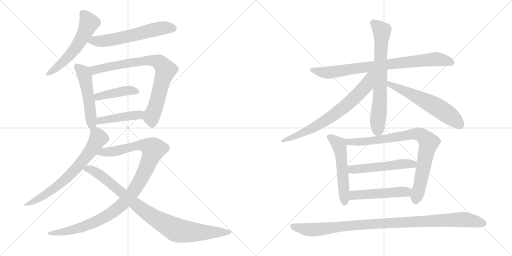
t = 0.00 s
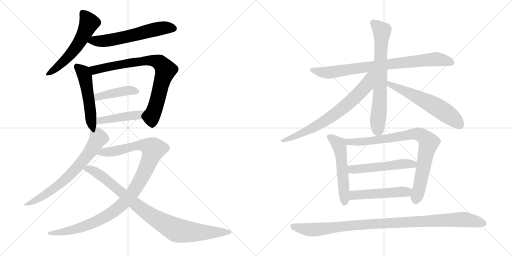
t = 2.90 s
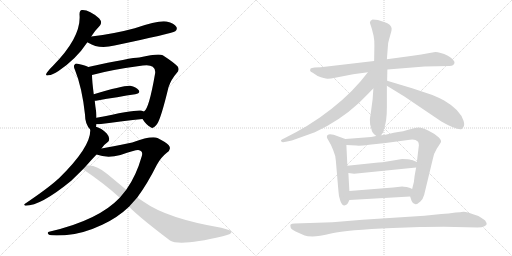
t = 5.79 s
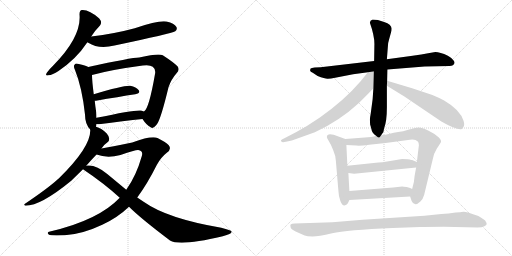
t = 8.69 s
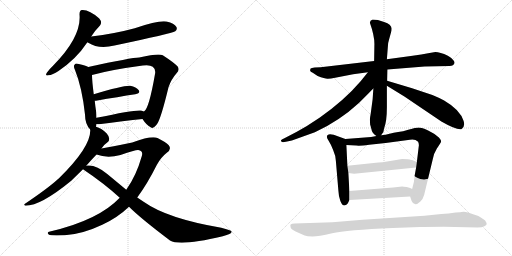
t = 11.59 s
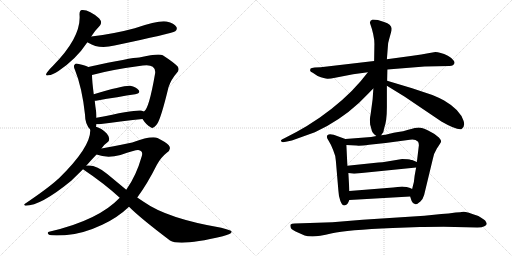
t = 14.48 s

The animated SVG that drew these frames (rendered in a browser with its animation timeline set to each time). Animation: 18 CSS @keyframes rules; one cycle of 14.48 s.

<svg version="1.1" viewBox="0 0 2048 1024" xmlns="http://www.w3.org/2000/svg">
  <g stroke="lightgray" stroke-dasharray="1,1" stroke-width="1" transform="scale(4, 4)">
    <line x1="0" y1="0" x2="256" y2="256"></line>
    <line x1="256" y1="0" x2="0" y2="256"></line>
    <line x1="128" y1="0" x2="128" y2="256"></line>
    <line x1="0" y1="128" x2="256" y2="128"></line>
    <line x1="256" y1="0" x2="512" y2="256"></line>
    <line x1="512" y1="0" x2="256" y2="256"></line>
    <line x1="384" y1="0" x2="384" y2="256"></line>
    <line x1="256" y1="128" x2="512" y2="128"></line>
  </g>
<g transform="scale(1, -1) translate(0, -850)">
   <style type="text/css">
    @keyframes keyframes0 {
      from {
       stroke: black;
       stroke-dashoffset: 561;
       stroke-width: 128;
       }
       65% {
       animation-timing-function: step-end;
       stroke: black;
       stroke-dashoffset: 0;
       stroke-width: 128;
       }
       to {
       stroke: black;
       stroke-width: 1024;
       }
       }
       #make-me-a-hanzi-animation-0 {
         animation: keyframes0 0.706543s both;
         animation-delay: 0.000000s;
         animation-timing-function: linear;
       }
    @keyframes keyframes1 {
      from {
       stroke: black;
       stroke-dashoffset: 602;
       stroke-width: 128;
       }
       66% {
       animation-timing-function: step-end;
       stroke: black;
       stroke-dashoffset: 0;
       stroke-width: 128;
       }
       to {
       stroke: black;
       stroke-width: 1024;
       }
       }
       #make-me-a-hanzi-animation-1 {
         animation: keyframes1 0.739909s both;
         animation-delay: 0.706543s;
         animation-timing-function: linear;
       }
    @keyframes keyframes2 {
      from {
       stroke: black;
       stroke-dashoffset: 511;
       stroke-width: 128;
       }
       62% {
       animation-timing-function: step-end;
       stroke: black;
       stroke-dashoffset: 0;
       stroke-width: 128;
       }
       to {
       stroke: black;
       stroke-width: 1024;
       }
       }
       #make-me-a-hanzi-animation-2 {
         animation: keyframes2 0.665853s both;
         animation-delay: 1.446452s;
         animation-timing-function: linear;
       }
    @keyframes keyframes3 {
      from {
       stroke: black;
       stroke-dashoffset: 795;
       stroke-width: 128;
       }
       72% {
       animation-timing-function: step-end;
       stroke: black;
       stroke-dashoffset: 0;
       stroke-width: 128;
       }
       to {
       stroke: black;
       stroke-width: 1024;
       }
       }
       #make-me-a-hanzi-animation-3 {
         animation: keyframes3 0.896973s both;
         animation-delay: 2.112305s;
         animation-timing-function: linear;
       }
    @keyframes keyframes4 {
      from {
       stroke: black;
       stroke-dashoffset: 425;
       stroke-width: 128;
       }
       58% {
       animation-timing-function: step-end;
       stroke: black;
       stroke-dashoffset: 0;
       stroke-width: 128;
       }
       to {
       stroke: black;
       stroke-width: 1024;
       }
       }
       #make-me-a-hanzi-animation-4 {
         animation: keyframes4 0.595866s both;
         animation-delay: 3.009278s;
         animation-timing-function: linear;
       }
    @keyframes keyframes5 {
      from {
       stroke: black;
       stroke-dashoffset: 438;
       stroke-width: 128;
       }
       59% {
       animation-timing-function: step-end;
       stroke: black;
       stroke-dashoffset: 0;
       stroke-width: 128;
       }
       to {
       stroke: black;
       stroke-width: 1024;
       }
       }
       #make-me-a-hanzi-animation-5 {
         animation: keyframes5 0.606445s both;
         animation-delay: 3.605144s;
         animation-timing-function: linear;
       }
    @keyframes keyframes6 {
      from {
       stroke: black;
       stroke-dashoffset: 692;
       stroke-width: 128;
       }
       69% {
       animation-timing-function: step-end;
       stroke: black;
       stroke-dashoffset: 0;
       stroke-width: 128;
       }
       to {
       stroke: black;
       stroke-width: 1024;
       }
       }
       #make-me-a-hanzi-animation-6 {
         animation: keyframes6 0.813151s both;
         animation-delay: 4.211589s;
         animation-timing-function: linear;
       }
    @keyframes keyframes7 {
      from {
       stroke: black;
       stroke-dashoffset: 1054;
       stroke-width: 128;
       }
       77% {
       animation-timing-function: step-end;
       stroke: black;
       stroke-dashoffset: 0;
       stroke-width: 128;
       }
       to {
       stroke: black;
       stroke-width: 1024;
       }
       }
       #make-me-a-hanzi-animation-7 {
         animation: keyframes7 1.107747s both;
         animation-delay: 5.024740s;
         animation-timing-function: linear;
       }
    @keyframes keyframes8 {
      from {
       stroke: black;
       stroke-dashoffset: 915;
       stroke-width: 128;
       }
       75% {
       animation-timing-function: step-end;
       stroke: black;
       stroke-dashoffset: 0;
       stroke-width: 128;
       }
       to {
       stroke: black;
       stroke-width: 1024;
       }
       }
       #make-me-a-hanzi-animation-8 {
         animation: keyframes8 0.994629s both;
         animation-delay: 6.132487s;
         animation-timing-function: linear;
       }
    @keyframes keyframes9 {
      from {
       stroke: black;
       stroke-dashoffset: 820;
       stroke-width: 128;
       }
       73% {
       animation-timing-function: step-end;
       stroke: black;
       stroke-dashoffset: 0;
       stroke-width: 128;
       }
       to {
       stroke: black;
       stroke-width: 1024;
       }
       }
       #make-me-a-hanzi-animation-9 {
         animation: keyframes9 0.917318s both;
         animation-delay: 7.127116s;
         animation-timing-function: linear;
       }
    @keyframes keyframes10 {
      from {
       stroke: black;
       stroke-dashoffset: 711;
       stroke-width: 128;
       }
       70% {
       animation-timing-function: step-end;
       stroke: black;
       stroke-dashoffset: 0;
       stroke-width: 128;
       }
       to {
       stroke: black;
       stroke-width: 1024;
       }
       }
       #make-me-a-hanzi-animation-10 {
         animation: keyframes10 0.828613s both;
         animation-delay: 8.044434s;
         animation-timing-function: linear;
       }
    @keyframes keyframes11 {
      from {
       stroke: black;
       stroke-dashoffset: 720;
       stroke-width: 128;
       }
       70% {
       animation-timing-function: step-end;
       stroke: black;
       stroke-dashoffset: 0;
       stroke-width: 128;
       }
       to {
       stroke: black;
       stroke-width: 1024;
       }
       }
       #make-me-a-hanzi-animation-11 {
         animation: keyframes11 0.835938s both;
         animation-delay: 8.873047s;
         animation-timing-function: linear;
       }
    @keyframes keyframes12 {
      from {
       stroke: black;
       stroke-dashoffset: 598;
       stroke-width: 128;
       }
       66% {
       animation-timing-function: step-end;
       stroke: black;
       stroke-dashoffset: 0;
       stroke-width: 128;
       }
       to {
       stroke: black;
       stroke-width: 1024;
       }
       }
       #make-me-a-hanzi-animation-12 {
         animation: keyframes12 0.736654s both;
         animation-delay: 9.708985s;
         animation-timing-function: linear;
       }
    @keyframes keyframes13 {
      from {
       stroke: black;
       stroke-dashoffset: 538;
       stroke-width: 128;
       }
       64% {
       animation-timing-function: step-end;
       stroke: black;
       stroke-dashoffset: 0;
       stroke-width: 128;
       }
       to {
       stroke: black;
       stroke-width: 1024;
       }
       }
       #make-me-a-hanzi-animation-13 {
         animation: keyframes13 0.687826s both;
         animation-delay: 10.445639s;
         animation-timing-function: linear;
       }
    @keyframes keyframes14 {
      from {
       stroke: black;
       stroke-dashoffset: 837;
       stroke-width: 128;
       }
       73% {
       animation-timing-function: step-end;
       stroke: black;
       stroke-dashoffset: 0;
       stroke-width: 128;
       }
       to {
       stroke: black;
       stroke-width: 1024;
       }
       }
       #make-me-a-hanzi-animation-14 {
         animation: keyframes14 0.931152s both;
         animation-delay: 11.133465s;
         animation-timing-function: linear;
       }
    @keyframes keyframes15 {
      from {
       stroke: black;
       stroke-dashoffset: 522;
       stroke-width: 128;
       }
       63% {
       animation-timing-function: step-end;
       stroke: black;
       stroke-dashoffset: 0;
       stroke-width: 128;
       }
       to {
       stroke: black;
       stroke-width: 1024;
       }
       }
       #make-me-a-hanzi-animation-15 {
         animation: keyframes15 0.674805s both;
         animation-delay: 12.064617s;
         animation-timing-function: linear;
       }
    @keyframes keyframes16 {
      from {
       stroke: black;
       stroke-dashoffset: 499;
       stroke-width: 128;
       }
       62% {
       animation-timing-function: step-end;
       stroke: black;
       stroke-dashoffset: 0;
       stroke-width: 128;
       }
       to {
       stroke: black;
       stroke-width: 1024;
       }
       }
       #make-me-a-hanzi-animation-16 {
         animation: keyframes16 0.656087s both;
         animation-delay: 12.739422s;
         animation-timing-function: linear;
       }
    @keyframes keyframes17 {
      from {
       stroke: black;
       stroke-dashoffset: 1029;
       stroke-width: 128;
       }
       77% {
       animation-timing-function: step-end;
       stroke: black;
       stroke-dashoffset: 0;
       stroke-width: 128;
       }
       to {
       stroke: black;
       stroke-width: 1024;
       }
       }
       #make-me-a-hanzi-animation-17 {
         animation: keyframes17 1.087402s both;
         animation-delay: 13.395509s;
         animation-timing-function: linear;
       }
</style>
<path d="M 365.0 704.0 Q 381.0 729.0 400.0 748.0 Q 410.0 761.0 397.0 776.0 Q 357.0 812.0 328.0 810.0 Q 318.0 809.0 318.0 793.0 Q 327.0 703.0 212.0 587.0 Q 196.0 572.0 188.0 560.0 Q 178.0 545.0 194.0 549.0 Q 210.0 550.0 234.0 566.0 Q 306.0 615.0 348.0 679.0 Q 348.0 680.0 349.0 681.0 L 365.0 704.0 Z" fill="lightgray"></path> 
<path d="M 349.0 681.0 Q 350.0 681.0 353.0 679.0 Q 395.0 652.0 458.0 668.0 Q 687.0 716.0 701.0 725.0 Q 711.0 734.0 705.0 743.0 Q 698.0 756.0 666.0 764.0 Q 636.0 770.0 539.0 737.0 Q 458.0 715.0 365.0 704.0 C 335.0 700.0 323.0 696.0 349.0 681.0 Z" fill="lightgray"></path> 
<path d="M 384.0 343.0 Q 385.0 347.0 386.0 353.0 L 386.0 379.0 Q 386.0 389.0 385.0 400.0 Q 381.0 425.0 379.0 447.0 L 375.0 473.0 Q 368.0 528.0 368.0 550.0 C 367.0 575.0 367.0 575.0 353.0 582.0 Q 343.0 588.0 315.0 594.0 Q 302.0 598.0 299.0 592.0 Q 292.0 586.0 300.0 570.0 Q 328.0 501.0 340.0 392.0 Q 340.0 353.0 361.0 332.0 C 378.0 313.0 378.0 314.0 384.0 343.0 Z" fill="lightgray"></path> 
<path d="M 570.0 374.0 Q 586.0 349.0 603.0 341.0 Q 613.0 332.0 629.0 355.0 Q 644.0 377.0 674.0 501.0 Q 684.0 532.0 707.0 558.0 Q 720.0 571.0 710.0 585.0 Q 694.0 601.0 651.0 629.0 Q 635.0 638.0 557.0 620.0 Q 527.0 620.0 353.0 582.0 C 324.0 576.0 339.0 542.0 368.0 550.0 Q 443.0 571.0 571.0 588.0 Q 599.0 592.0 611.0 583.0 Q 624.0 573.0 620.0 554.0 Q 596.0 415.0 576.0 404.0 C 562.0 385.0 562.0 385.0 570.0 374.0 Z" fill="lightgray"></path> 
<path d="M 379.0 447.0 L 384.0 447.0 Q 475.0 463.0 541.0 473.0 Q 563.0 477.0 555.0 489.0 Q 545.0 502.0 521.0 507.0 Q 497.0 510.0 375.0 473.0 C 346.0 464.0 349.0 446.0 379.0 447.0 Z" fill="lightgray"></path> 
<path d="M 386.0 353.0 L 396.0 353.0 Q 496.0 366.0 570.0 374.0 C 600.0 377.0 604.0 392.0 576.0 404.0 Q 570.0 407.0 564.0 408.0 Q 542.0 412.0 386.0 379.0 C 357.0 373.0 356.0 353.0 386.0 353.0 Z" fill="lightgray"></path> 
<path d="M 406.0 256.0 Q 415.0 271.0 430.0 281.0 Q 437.0 285.0 437.0 295.0 Q 437.0 304.0 427.0 316.0 Q 405.0 338.0 384.0 343.0 C 362.0 351.0 362.0 351.0 361.0 332.0 Q 365.0 263.0 235.0 136.0 Q 232.0 135.0 230.0 132.0 Q 193.0 98.0 100.0 35.0 Q 93.0 31.0 102.0 27.0 Q 163.0 27.0 285.0 127.0 L 332.0 173.0 L 345.0 187.0 Q 363.0 208.0 386.0 232.0 L 406.0 256.0 Z" fill="lightgray"></path> 
<path d="M 549.0 60.0 Q 589.0 114.0 627.0 190.0 Q 643.0 220.0 666.0 238.0 Q 688.0 253.0 675.0 269.0 Q 662.0 282.0 630.0 298.0 Q 605.0 308.0 529.0 280.0 Q 442.0 262.0 406.0 256.0 C 376.0 251.0 357.0 240.0 386.0 232.0 Q 428.0 216.0 482.0 230.0 Q 543.0 251.0 553.0 250.0 Q 574.0 247.0 567.0 225.0 Q 545.0 147.0 505.0 91.0 L 479.0 59.0 Q 394.0 -31.0 200.0 -76.0 Q 184.0 -79.0 196.0 -89.0 Q 203.0 -93.0 259.0 -91.0 Q 329.0 -87.0 409.0 -49.0 Q 470.0 -21.0 516.0 23.0 L 549.0 60.0 Z" fill="lightgray"></path> 
<path d="M 516.0 23.0 Q 562.0 -23.0 680.0 -112.0 Q 720.0 -136.0 891.0 -95.0 Q 931.0 -86.0 926.0 -75.0 Q 925.0 -71.0 885.0 -61.0 Q 669.0 -24.0 576.0 42.0 L 549.0 60.0 L 505.0 91.0 L 429.0 154.0 Q 386.0 191.0 350.0 188.0 Q 347.0 188.0 345.0 187.0 C 315.0 186.0 313.0 186.0 332.0 173.0 Q 417.0 116.0 479.0 59.0 L 516.0 23.0 Z" fill="lightgray"></path> 
<path d="M 1698.5 584.0 L 1798.5 586.0 Q 1806.5 586.0 1811.5 589.0 Q 1823.5 598.0 1813.5 609.0 Q 1804.5 620.0 1791.5 627.0 Q 1759.5 642.0 1741.5 642.0 L 1712.5 637.0 Q 1688.5 632.0 1650.5 627.0 L 1547.5 613.0 L 1496.5 606.0 L 1282.5 581.0 L 1258.5 580.0 Q 1245.5 579.0 1242.5 576.0 Q 1240.5 572.0 1240.5 567.0 Q 1240.5 563.0 1252.5 558.0 L 1270.5 546.0 Q 1301.5 534.0 1311.5 535.0 Q 1322.5 535.0 1340.5 539.0 L 1412.5 553.0 L 1471.5 561.0 L 1549.5 572.0 L 1698.5 584.0 Z" fill="lightgray"></path> 
<path d="M 1547.5 613.0 L 1551.5 664.0 Q 1551.5 678.0 1556.5 693.0 L 1564.5 722.0 Q 1566.5 728.0 1566.5 736.0 Q 1566.5 743.0 1558.5 751.0 Q 1551.5 758.0 1536.5 762.0 L 1511.5 770.0 L 1490.5 772.0 Q 1479.5 769.0 1479.5 759.0 Q 1499.5 703.0 1497.5 667.0 L 1496.5 606.0 L 1493.5 496.0 L 1490.5 453.0 L 1482.5 393.0 Q 1479.5 378.0 1479.5 372.0 L 1480.5 352.0 Q 1486.5 332.0 1487.5 326.0 Q 1489.5 320.0 1496.5 313.0 L 1505.5 306.0 C 1516.5 297.0 1516.5 297.0 1524.5 309.0 L 1533.5 322.0 L 1536.5 337.0 Q 1547.5 365.0 1547.5 421.0 L 1547.5 507.0 L 1548.5 527.0 L 1549.5 572.0 L 1547.5 613.0 Z" fill="lightgray"></path> 
<path d="M 1471.5 561.0 L 1442.5 525.0 Q 1377.5 449.0 1279.5 380.0 L 1227.5 346.0 L 1185.5 322.0 L 1137.5 297.0 Q 1124.5 292.0 1123.5 288.0 Q 1123.5 284.0 1129.5 282.0 Q 1131.5 280.0 1143.5 283.0 L 1167.5 288.0 L 1259.5 321.0 Q 1357.5 366.0 1435.5 438.0 L 1475.5 478.0 Q 1487.5 491.0 1493.5 496.0 C 1562.5 562.0 1492.5 587.0 1471.5 561.0 Z" fill="lightgray"></path> 
<path d="M 1547.5 507.0 L 1617.5 464.0 L 1765.5 364.0 Q 1826.5 329.0 1845.5 333.0 Q 1861.5 343.0 1854.5 366.0 Q 1840.5 411.0 1776.5 448.0 Q 1756.5 459.0 1729.5 470.0 L 1648.5 497.0 L 1548.5 527.0 C 1519.5 536.0 1521.5 523.0 1547.5 507.0 Z" fill="lightgray"></path> 
<path d="M 1381.5 294.0 L 1334.5 311.0 Q 1307.5 318.0 1307.5 302.0 Q 1307.5 298.0 1314.5 287.0 Q 1322.5 275.0 1332.5 250.0 Q 1343.5 225.0 1343.5 206.0 L 1353.5 88.0 Q 1354.5 64.0 1361.5 46.0 Q 1368.5 28.0 1377.5 28.0 Q 1386.5 29.0 1391.5 37.0 L 1397.5 50.0 L 1397.5 86.0 L 1393.5 158.0 L 1389.5 187.0 L 1385.5 270.0 C 1384.5 293.0 1384.5 293.0 1381.5 294.0 Z" fill="lightgray"></path> 
<path d="M 1505.5 306.0 L 1484.5 302.0 L 1381.5 294.0 C 1351.5 292.0 1355.5 271.0 1385.5 270.0 L 1425.5 268.0 Q 1437.5 266.0 1476.5 271.0 L 1542.5 278.0 L 1639.5 291.0 Q 1660.5 295.0 1672.5 283.0 Q 1675.5 276.0 1675.5 269.0 L 1667.5 202.0 L 1664.5 180.0 L 1658.5 147.0 L 1655.5 122.0 L 1648.5 94.0 C 1641.5 65.0 1640.5 65.0 1640.5 64.0 L 1646.5 46.0 Q 1657.5 21.0 1681.5 44.0 Q 1692.5 55.0 1696.5 70.0 L 1730.5 211.0 Q 1733.5 234.0 1747.5 256.0 Q 1761.5 277.0 1761.5 278.0 Q 1769.5 285.0 1755.5 300.0 Q 1741.5 314.0 1714.5 327.0 Q 1687.5 340.0 1674.5 340.0 Q 1662.5 340.0 1636.5 332.0 Q 1610.5 324.0 1592.5 322.0 Q 1574.5 319.0 1558.5 315.0 Q 1542.5 310.0 1524.5 309.0 L 1505.5 306.0 Z" fill="lightgray"></path> 
<path d="M 1608.5 214.0 L 1548.5 204.0 Q 1528.5 200.0 1513.5 200.0 L 1389.5 187.0 C 1359.5 184.0 1363.5 162.0 1393.5 158.0 L 1416.5 155.0 L 1664.5 180.0 C 1694.5 183.0 1695.5 190.0 1667.5 202.0 L 1648.5 210.0 L 1644.5 210.0 Q 1635.5 214.0 1608.5 214.0 Z" fill="lightgray"></path> 
<path d="M 1397.5 50.0 L 1640.5 64.0 C 1670.5 66.0 1675.5 81.0 1648.5 94.0 L 1640.5 98.0 L 1626.5 102.0 Q 1613.5 104.0 1608.5 104.0 L 1572.5 100.0 L 1397.5 86.0 C 1367.5 84.0 1367.5 48.0 1397.5 50.0 Z" fill="lightgray"></path> 
<path d="M 1329.5 -39.0 L 1178.5 -44.0 Q 1166.5 -44.0 1162.5 -48.0 Q 1160.5 -51.0 1162.5 -59.0 Q 1162.5 -66.0 1182.5 -76.0 L 1218.5 -92.0 Q 1228.5 -96.0 1250.5 -96.0 Q 1272.5 -96.0 1328.5 -83.0 Q 1385.5 -70.0 1570.5 -62.0 L 1679.5 -58.0 Q 1699.5 -57.0 1774.5 -57.0 L 1909.5 -60.0 Q 1929.5 -60.0 1937.5 -55.0 Q 1945.5 -50.0 1946.5 -47.0 Q 1948.5 -44.0 1940.5 -32.0 Q 1934.5 -27.0 1913.5 -14.0 Q 1864.5 4.0 1853.5 3.0 Q 1842.5 1.0 1822.5 0.0 Q 1794.5 -5.0 1765.5 -6.0 L 1697.5 -13.0 L 1450.5 -29.0 L 1329.5 -39.0 Z" fill="lightgray"></path> 
      <clipPath id="make-me-a-hanzi-clip-0">
      <path d="M 365.0 704.0 Q 381.0 729.0 400.0 748.0 Q 410.0 761.0 397.0 776.0 Q 357.0 812.0 328.0 810.0 Q 318.0 809.0 318.0 793.0 Q 327.0 703.0 212.0 587.0 Q 196.0 572.0 188.0 560.0 Q 178.0 545.0 194.0 549.0 Q 210.0 550.0 234.0 566.0 Q 306.0 615.0 348.0 679.0 Q 348.0 680.0 349.0 681.0 L 365.0 704.0 Z" fill="lightgray"></path>
      </clipPath>
      <path clip-path="url(#make-me-a-hanzi-clip-0)" d="M 331.0 797.0 L 356.0 757.0 L 316.0 677.0 L 254.0 603.0 L 198.0 558.0 " fill="none" id="make-me-a-hanzi-animation-0" stroke-dasharray="433 866" stroke-linecap="round"></path>

      <clipPath id="make-me-a-hanzi-clip-1">
      <path d="M 349.0 681.0 Q 350.0 681.0 353.0 679.0 Q 395.0 652.0 458.0 668.0 Q 687.0 716.0 701.0 725.0 Q 711.0 734.0 705.0 743.0 Q 698.0 756.0 666.0 764.0 Q 636.0 770.0 539.0 737.0 Q 458.0 715.0 365.0 704.0 C 335.0 700.0 323.0 696.0 349.0 681.0 Z" fill="lightgray"></path>
      </clipPath>
      <path clip-path="url(#make-me-a-hanzi-clip-1)" d="M 354.0 686.0 L 429.0 687.0 L 654.0 739.0 L 694.0 736.0 " fill="none" id="make-me-a-hanzi-animation-1" stroke-dasharray="474 948" stroke-linecap="round"></path>

      <clipPath id="make-me-a-hanzi-clip-2">
      <path d="M 384.0 343.0 Q 385.0 347.0 386.0 353.0 L 386.0 379.0 Q 386.0 389.0 385.0 400.0 Q 381.0 425.0 379.0 447.0 L 375.0 473.0 Q 368.0 528.0 368.0 550.0 C 367.0 575.0 367.0 575.0 353.0 582.0 Q 343.0 588.0 315.0 594.0 Q 302.0 598.0 299.0 592.0 Q 292.0 586.0 300.0 570.0 Q 328.0 501.0 340.0 392.0 Q 340.0 353.0 361.0 332.0 C 378.0 313.0 378.0 314.0 384.0 343.0 Z" fill="lightgray"></path>
      </clipPath>
      <path clip-path="url(#make-me-a-hanzi-clip-2)" d="M 308.0 584.0 L 332.0 561.0 L 340.0 544.0 L 363.0 393.0 L 363.0 343.0 " fill="none" id="make-me-a-hanzi-animation-2" stroke-dasharray="383 766" stroke-linecap="round"></path>

      <clipPath id="make-me-a-hanzi-clip-3">
      <path d="M 570.0 374.0 Q 586.0 349.0 603.0 341.0 Q 613.0 332.0 629.0 355.0 Q 644.0 377.0 674.0 501.0 Q 684.0 532.0 707.0 558.0 Q 720.0 571.0 710.0 585.0 Q 694.0 601.0 651.0 629.0 Q 635.0 638.0 557.0 620.0 Q 527.0 620.0 353.0 582.0 C 324.0 576.0 339.0 542.0 368.0 550.0 Q 443.0 571.0 571.0 588.0 Q 599.0 592.0 611.0 583.0 Q 624.0 573.0 620.0 554.0 Q 596.0 415.0 576.0 404.0 C 562.0 385.0 562.0 385.0 570.0 374.0 Z" fill="lightgray"></path>
      </clipPath>
      <path clip-path="url(#make-me-a-hanzi-clip-3)" d="M 367.0 582.0 L 382.0 570.0 L 572.0 608.0 L 616.0 607.0 L 638.0 600.0 L 662.0 570.0 L 626.0 435.0 L 605.0 382.0 L 610.0 359.0 " fill="none" id="make-me-a-hanzi-animation-3" stroke-dasharray="667 1334" stroke-linecap="round"></path>

      <clipPath id="make-me-a-hanzi-clip-4">
      <path d="M 379.0 447.0 L 384.0 447.0 Q 475.0 463.0 541.0 473.0 Q 563.0 477.0 555.0 489.0 Q 545.0 502.0 521.0 507.0 Q 497.0 510.0 375.0 473.0 C 346.0 464.0 349.0 446.0 379.0 447.0 Z" fill="lightgray"></path>
      </clipPath>
      <path clip-path="url(#make-me-a-hanzi-clip-4)" d="M 382.0 454.0 L 413.0 470.0 L 483.0 484.0 L 524.0 489.0 L 545.0 483.0 " fill="none" id="make-me-a-hanzi-animation-4" stroke-dasharray="297 594" stroke-linecap="round"></path>

      <clipPath id="make-me-a-hanzi-clip-5">
      <path d="M 386.0 353.0 L 396.0 353.0 Q 496.0 366.0 570.0 374.0 C 600.0 377.0 604.0 392.0 576.0 404.0 Q 570.0 407.0 564.0 408.0 Q 542.0 412.0 386.0 379.0 C 357.0 373.0 356.0 353.0 386.0 353.0 Z" fill="lightgray"></path>
      </clipPath>
      <path clip-path="url(#make-me-a-hanzi-clip-5)" d="M 391.0 360.0 L 425.0 374.0 L 555.0 390.0 L 567.0 398.0 " fill="none" id="make-me-a-hanzi-animation-5" stroke-dasharray="310 620" stroke-linecap="round"></path>

      <clipPath id="make-me-a-hanzi-clip-6">
      <path d="M 406.0 256.0 Q 415.0 271.0 430.0 281.0 Q 437.0 285.0 437.0 295.0 Q 437.0 304.0 427.0 316.0 Q 405.0 338.0 384.0 343.0 C 362.0 351.0 362.0 351.0 361.0 332.0 Q 365.0 263.0 235.0 136.0 Q 232.0 135.0 230.0 132.0 Q 193.0 98.0 100.0 35.0 Q 93.0 31.0 102.0 27.0 Q 163.0 27.0 285.0 127.0 L 332.0 173.0 L 345.0 187.0 Q 363.0 208.0 386.0 232.0 L 406.0 256.0 Z" fill="lightgray"></path>
      </clipPath>
      <path clip-path="url(#make-me-a-hanzi-clip-6)" d="M 370.0 327.0 L 387.0 313.0 L 392.0 294.0 L 361.0 244.0 L 312.0 184.0 L 265.0 135.0 L 218.0 97.0 L 154.0 54.0 L 106.0 32.0 " fill="none" id="make-me-a-hanzi-animation-6" stroke-dasharray="564 1128" stroke-linecap="round"></path>

      <clipPath id="make-me-a-hanzi-clip-7">
      <path d="M 549.0 60.0 Q 589.0 114.0 627.0 190.0 Q 643.0 220.0 666.0 238.0 Q 688.0 253.0 675.0 269.0 Q 662.0 282.0 630.0 298.0 Q 605.0 308.0 529.0 280.0 Q 442.0 262.0 406.0 256.0 C 376.0 251.0 357.0 240.0 386.0 232.0 Q 428.0 216.0 482.0 230.0 Q 543.0 251.0 553.0 250.0 Q 574.0 247.0 567.0 225.0 Q 545.0 147.0 505.0 91.0 L 479.0 59.0 Q 394.0 -31.0 200.0 -76.0 Q 184.0 -79.0 196.0 -89.0 Q 203.0 -93.0 259.0 -91.0 Q 329.0 -87.0 409.0 -49.0 Q 470.0 -21.0 516.0 23.0 L 549.0 60.0 Z" fill="lightgray"></path>
      </clipPath>
      <path clip-path="url(#make-me-a-hanzi-clip-7)" d="M 394.0 236.0 L 470.0 247.0 L 545.0 269.0 L 583.0 267.0 L 613.0 253.0 L 588.0 182.0 L 554.0 115.0 L 517.0 63.0 L 472.0 18.0 L 406.0 -26.0 L 348.0 -52.0 L 246.0 -81.0 L 201.0 -83.0 " fill="none" id="make-me-a-hanzi-animation-7" stroke-dasharray="926 1852" stroke-linecap="round"></path>

      <clipPath id="make-me-a-hanzi-clip-8">
      <path d="M 516.0 23.0 Q 562.0 -23.0 680.0 -112.0 Q 720.0 -136.0 891.0 -95.0 Q 931.0 -86.0 926.0 -75.0 Q 925.0 -71.0 885.0 -61.0 Q 669.0 -24.0 576.0 42.0 L 549.0 60.0 L 505.0 91.0 L 429.0 154.0 Q 386.0 191.0 350.0 188.0 Q 347.0 188.0 345.0 187.0 C 315.0 186.0 313.0 186.0 332.0 173.0 Q 417.0 116.0 479.0 59.0 L 516.0 23.0 Z" fill="lightgray"></path>
      </clipPath>
      <path clip-path="url(#make-me-a-hanzi-clip-8)" d="M 341.0 171.0 L 356.0 174.0 L 386.0 161.0 L 585.0 1.0 L 701.0 -68.0 L 790.0 -79.0 L 921.0 -78.0 " fill="none" id="make-me-a-hanzi-animation-8" stroke-dasharray="787 1574" stroke-linecap="round"></path>

      <clipPath id="make-me-a-hanzi-clip-9">
      <path d="M 1698.5 584.0 L 1798.5 586.0 Q 1806.5 586.0 1811.5 589.0 Q 1823.5 598.0 1813.5 609.0 Q 1804.5 620.0 1791.5 627.0 Q 1759.5 642.0 1741.5 642.0 L 1712.5 637.0 Q 1688.5 632.0 1650.5 627.0 L 1547.5 613.0 L 1496.5 606.0 L 1282.5 581.0 L 1258.5 580.0 Q 1245.5 579.0 1242.5 576.0 Q 1240.5 572.0 1240.5 567.0 Q 1240.5 563.0 1252.5 558.0 L 1270.5 546.0 Q 1301.5 534.0 1311.5 535.0 Q 1322.5 535.0 1340.5 539.0 L 1412.5 553.0 L 1471.5 561.0 L 1549.5 572.0 L 1698.5 584.0 Z" fill="lightgray"></path>
      </clipPath>
      <path clip-path="url(#make-me-a-hanzi-clip-9)" d="M 1248.5 570.0 L 1285.5 560.0 L 1328.5 561.0 L 1531.5 591.0 L 1738.5 613.0 L 1806.5 600.0 " fill="none" id="make-me-a-hanzi-animation-9" stroke-dasharray="692 1384" stroke-linecap="round"></path>

      <clipPath id="make-me-a-hanzi-clip-10">
      <path d="M 1547.5 613.0 L 1551.5 664.0 Q 1551.5 678.0 1556.5 693.0 L 1564.5 722.0 Q 1566.5 728.0 1566.5 736.0 Q 1566.5 743.0 1558.5 751.0 Q 1551.5 758.0 1536.5 762.0 L 1511.5 770.0 L 1490.5 772.0 Q 1479.5 769.0 1479.5 759.0 Q 1499.5 703.0 1497.5 667.0 L 1496.5 606.0 L 1493.5 496.0 L 1490.5 453.0 L 1482.5 393.0 Q 1479.5 378.0 1479.5 372.0 L 1480.5 352.0 Q 1486.5 332.0 1487.5 326.0 Q 1489.5 320.0 1496.5 313.0 L 1505.5 306.0 C 1516.5 297.0 1516.5 297.0 1524.5 309.0 L 1533.5 322.0 L 1536.5 337.0 Q 1547.5 365.0 1547.5 421.0 L 1547.5 507.0 L 1548.5 527.0 L 1549.5 572.0 L 1547.5 613.0 Z" fill="lightgray"></path>
      </clipPath>
      <path clip-path="url(#make-me-a-hanzi-clip-10)" d="M 1492.5 759.0 L 1527.5 724.0 L 1519.5 457.0 L 1508.5 319.0 " fill="none" id="make-me-a-hanzi-animation-10" stroke-dasharray="583 1166" stroke-linecap="round"></path>

      <clipPath id="make-me-a-hanzi-clip-11">
      <path d="M 1471.5 561.0 L 1442.5 525.0 Q 1377.5 449.0 1279.5 380.0 L 1227.5 346.0 L 1185.5 322.0 L 1137.5 297.0 Q 1124.5 292.0 1123.5 288.0 Q 1123.5 284.0 1129.5 282.0 Q 1131.5 280.0 1143.5 283.0 L 1167.5 288.0 L 1259.5 321.0 Q 1357.5 366.0 1435.5 438.0 L 1475.5 478.0 Q 1487.5 491.0 1493.5 496.0 C 1562.5 562.0 1492.5 587.0 1471.5 561.0 Z" fill="lightgray"></path>
      </clipPath>
      <path clip-path="url(#make-me-a-hanzi-clip-11)" d="M 1490.5 558.0 L 1478.5 544.0 L 1465.5 509.0 L 1441.5 482.0 L 1390.5 433.0 L 1321.5 380.0 L 1196.5 312.0 L 1128.5 287.0 " fill="none" id="make-me-a-hanzi-animation-11" stroke-dasharray="592 1184" stroke-linecap="round"></path>

      <clipPath id="make-me-a-hanzi-clip-12">
      <path d="M 1547.5 507.0 L 1617.5 464.0 L 1765.5 364.0 Q 1826.5 329.0 1845.5 333.0 Q 1861.5 343.0 1854.5 366.0 Q 1840.5 411.0 1776.5 448.0 Q 1756.5 459.0 1729.5 470.0 L 1648.5 497.0 L 1548.5 527.0 C 1519.5 536.0 1521.5 523.0 1547.5 507.0 Z" fill="lightgray"></path>
      </clipPath>
      <path clip-path="url(#make-me-a-hanzi-clip-12)" d="M 1554.5 522.0 L 1558.5 512.0 L 1712.5 441.0 L 1764.5 411.0 L 1821.5 369.0 L 1841.5 345.0 " fill="none" id="make-me-a-hanzi-animation-12" stroke-dasharray="470 940" stroke-linecap="round"></path>

      <clipPath id="make-me-a-hanzi-clip-13">
      <path d="M 1381.5 294.0 L 1334.5 311.0 Q 1307.5 318.0 1307.5 302.0 Q 1307.5 298.0 1314.5 287.0 Q 1322.5 275.0 1332.5 250.0 Q 1343.5 225.0 1343.5 206.0 L 1353.5 88.0 Q 1354.5 64.0 1361.5 46.0 Q 1368.5 28.0 1377.5 28.0 Q 1386.5 29.0 1391.5 37.0 L 1397.5 50.0 L 1397.5 86.0 L 1393.5 158.0 L 1389.5 187.0 L 1385.5 270.0 C 1384.5 293.0 1384.5 293.0 1381.5 294.0 Z" fill="lightgray"></path>
      </clipPath>
      <path clip-path="url(#make-me-a-hanzi-clip-13)" d="M 1318.5 302.0 L 1354.5 273.0 L 1358.5 262.0 L 1378.5 39.0 " fill="none" id="make-me-a-hanzi-animation-13" stroke-dasharray="410 820" stroke-linecap="round"></path>

      <clipPath id="make-me-a-hanzi-clip-14">
      <path d="M 1505.5 306.0 L 1484.5 302.0 L 1381.5 294.0 C 1351.5 292.0 1355.5 271.0 1385.5 270.0 L 1425.5 268.0 Q 1437.5 266.0 1476.5 271.0 L 1542.5 278.0 L 1639.5 291.0 Q 1660.5 295.0 1672.5 283.0 Q 1675.5 276.0 1675.5 269.0 L 1667.5 202.0 L 1664.5 180.0 L 1658.5 147.0 L 1655.5 122.0 L 1648.5 94.0 C 1641.5 65.0 1640.5 65.0 1640.5 64.0 L 1646.5 46.0 Q 1657.5 21.0 1681.5 44.0 Q 1692.5 55.0 1696.5 70.0 L 1730.5 211.0 Q 1733.5 234.0 1747.5 256.0 Q 1761.5 277.0 1761.5 278.0 Q 1769.5 285.0 1755.5 300.0 Q 1741.5 314.0 1714.5 327.0 Q 1687.5 340.0 1674.5 340.0 Q 1662.5 340.0 1636.5 332.0 Q 1610.5 324.0 1592.5 322.0 Q 1574.5 319.0 1558.5 315.0 Q 1542.5 310.0 1524.5 309.0 L 1505.5 306.0 Z" fill="lightgray"></path>
      </clipPath>
      <path clip-path="url(#make-me-a-hanzi-clip-14)" d="M 1389.5 289.0 L 1396.5 282.0 L 1465.5 284.0 L 1650.5 314.0 L 1675.5 313.0 L 1694.5 304.0 L 1714.5 280.0 L 1661.5 49.0 " fill="none" id="make-me-a-hanzi-animation-14" stroke-dasharray="709 1418" stroke-linecap="round"></path>

      <clipPath id="make-me-a-hanzi-clip-15">
      <path d="M 1608.5 214.0 L 1548.5 204.0 Q 1528.5 200.0 1513.5 200.0 L 1389.5 187.0 C 1359.5 184.0 1363.5 162.0 1393.5 158.0 L 1416.5 155.0 L 1664.5 180.0 C 1694.5 183.0 1695.5 190.0 1667.5 202.0 L 1648.5 210.0 L 1644.5 210.0 Q 1635.5 214.0 1608.5 214.0 Z" fill="lightgray"></path>
      </clipPath>
      <path clip-path="url(#make-me-a-hanzi-clip-15)" d="M 1397.5 181.0 L 1407.5 173.0 L 1422.5 172.0 L 1659.5 197.0 " fill="none" id="make-me-a-hanzi-animation-15" stroke-dasharray="394 788" stroke-linecap="round"></path>

      <clipPath id="make-me-a-hanzi-clip-16">
      <path d="M 1397.5 50.0 L 1640.5 64.0 C 1670.5 66.0 1675.5 81.0 1648.5 94.0 L 1640.5 98.0 L 1626.5 102.0 Q 1613.5 104.0 1608.5 104.0 L 1572.5 100.0 L 1397.5 86.0 C 1367.5 84.0 1367.5 48.0 1397.5 50.0 Z" fill="lightgray"></path>
      </clipPath>
      <path clip-path="url(#make-me-a-hanzi-clip-16)" d="M 1404.5 56.0 L 1413.5 68.0 L 1438.5 72.0 L 1616.5 82.0 L 1640.5 88.0 " fill="none" id="make-me-a-hanzi-animation-16" stroke-dasharray="371 742" stroke-linecap="round"></path>

      <clipPath id="make-me-a-hanzi-clip-17">
      <path d="M 1329.5 -39.0 L 1178.5 -44.0 Q 1166.5 -44.0 1162.5 -48.0 Q 1160.5 -51.0 1162.5 -59.0 Q 1162.5 -66.0 1182.5 -76.0 L 1218.5 -92.0 Q 1228.5 -96.0 1250.5 -96.0 Q 1272.5 -96.0 1328.5 -83.0 Q 1385.5 -70.0 1570.5 -62.0 L 1679.5 -58.0 Q 1699.5 -57.0 1774.5 -57.0 L 1909.5 -60.0 Q 1929.5 -60.0 1937.5 -55.0 Q 1945.5 -50.0 1946.5 -47.0 Q 1948.5 -44.0 1940.5 -32.0 Q 1934.5 -27.0 1913.5 -14.0 Q 1864.5 4.0 1853.5 3.0 Q 1842.5 1.0 1822.5 0.0 Q 1794.5 -5.0 1765.5 -6.0 L 1697.5 -13.0 L 1450.5 -29.0 L 1329.5 -39.0 Z" fill="lightgray"></path>
      </clipPath>
      <path clip-path="url(#make-me-a-hanzi-clip-17)" d="M 1169.5 -53.0 L 1208.5 -65.0 L 1254.5 -69.0 L 1399.5 -52.0 L 1833.5 -28.0 L 1894.5 -33.0 L 1936.5 -45.0 " fill="none" id="make-me-a-hanzi-animation-17" stroke-dasharray="901 1802" stroke-linecap="round"></path>

</g>
</svg>
